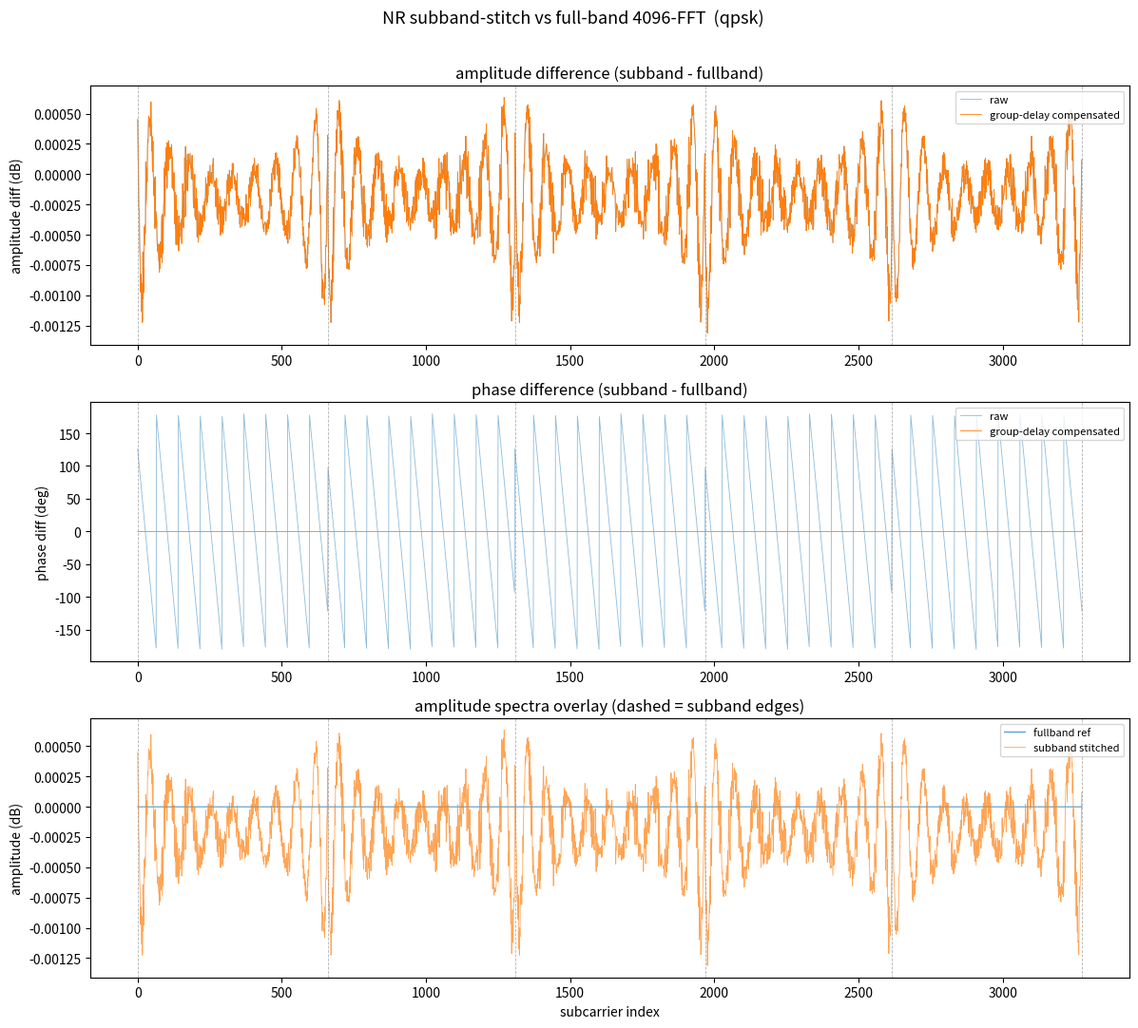
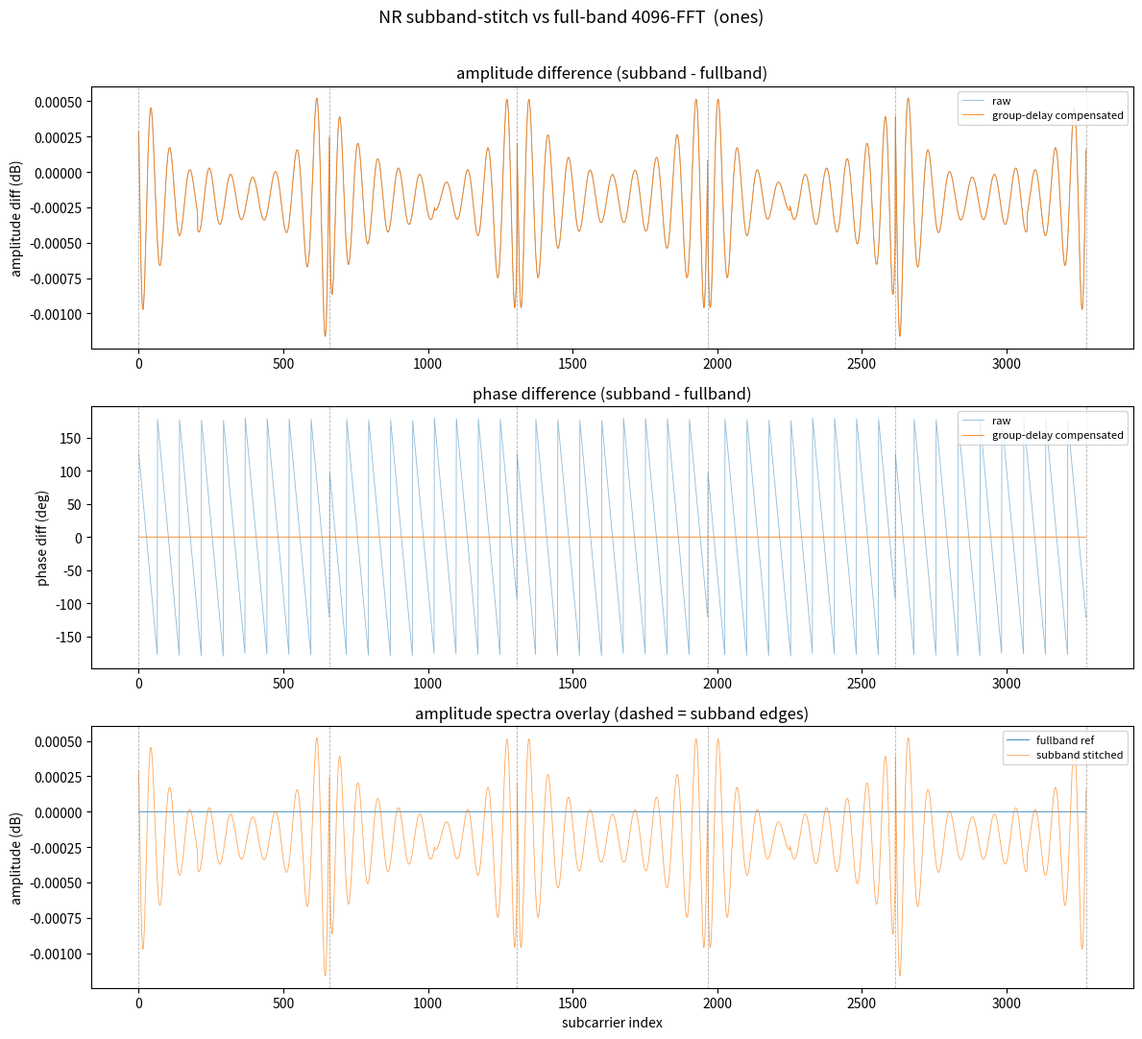

The matplotlib source for these figures, in order:
#!/usr/bin/env python3
# -*- coding: utf-8 -*-
"""
5G NR 大带宽子带拼接仿真
=========================

场景：载波带宽 100MHz，SCS=30kHz，273 RB -> 3276 个有效子载波(RE)。
ADC 采样率 Fs=122.88MHz，一个 OFDM 符号(去 CP)= 4096 个时域点。

流程：
  1) 用 3276 个频域子载波 -> 映射到 4096 网格 -> IFFT 造出"ADC 时域采样"。
  2) 路径 A(全带，黄金参考)：直接对 4096 时域点做 4096-FFT，抽取 3276 个有效子载波。
  3) 路径 B(子带拼接，受芯片能力限制)：把 100MHz 切成 5 个子带
     (RB=[55,54,55,54,55])，逐子带做
        DDC -> 数字低通滤波(循环卷积) -> 下采样 4x -> 1024-FFT -> 取有效子载波,
     最后拼接成全带 3276 个频域数据。
  4) 比较 A 与 B 的最大/平均 幅度差异 与 相位差异(补偿子带 FIR 群延迟后为主,
     同时给出未补偿的原始值)。

对随机 QPSK 与全 1 平坦谱各跑一次，打印指标并保存 matplotlib 图。
"""

import numpy as np
from scipy import signal

import matplotlib
matplotlib.use("Agg")  # 无显示环境也能出图
import matplotlib.pyplot as plt


# ----------------------------------------------------------------------------
# 1. 系统常量与子带划分
# ----------------------------------------------------------------------------
FS = 122.88e6            # ADC 采样率
SCS = 30e3              # 子载波间隔
NFFT = 4096            # 全带 IFFT/FFT 点数(一个符号去 CP 的时域点数)
N_SC = 3276            # 有效子载波数 = 273 RB * 12
RB_LIST = [55, 54, 55, 54, 55]   # 5 个子带的 RB 数, 合计 273
D = 4                  # 下采样因子: 122.88MHz / 4 = 30.72MHz
NSUB = NFFT // D       # 子带 FFT 点数 = 1024 (30.72MHz/1024 = 30kHz, 每 bin 一个子载波)
DC_SC = N_SC // 2      # = 1638, 频率为 0 的子载波索引, f(s)=(s-DC_SC)*SCS
GRID_OFFSET = (NFFT - N_SC) // 2   # = 410, 有效子载波在 fftshift 网格中的起始位置
QPSK_SEED = 20240601

assert sum(RB_LIST) == 273
assert N_SC == 273 * 12


def subband_layout():
    """返回每个子带的 (s_lo, s_hi, center) —— 子载波索引区间(闭)与整数中心。

    center 取整数, 保证 DDC 频率是 SCS 的整数倍, 从而搬移后子载波恰好落在
    1024-FFT 的整数 bin 上, 实现无 bin 间泄漏的干净拼接。
    """
    layout = []
    s = 0
    for rb in RB_LIST:
        n = rb * 12
        s_lo, s_hi = s, s + n - 1
        center = int(round((s_lo + s_hi) / 2.0))
        layout.append((s_lo, s_hi, center))
        s += n
    return layout


SUBBANDS = subband_layout()


# ----------------------------------------------------------------------------
# 2. 频域数据构造
# ----------------------------------------------------------------------------
def build_symbol_freq(mode):
    """构造一个符号的 3276 个频域复数。

    mode='qpsk' : 固定种子的随机 QPSK (单位幅度)。
    mode='ones' : 全 1+0j 平坦谱, 最直观暴露滤波器通带纹波/边缘滚降。
    """
    if mode == "qpsk":
        rng = np.random.default_rng(QPSK_SEED)
        bits = rng.integers(0, 2, size=(N_SC, 2))
        sym = (2 * bits[:, 0] - 1) + 1j * (2 * bits[:, 1] - 1)
        return sym / np.sqrt(2)
    elif mode == "ones":
        return np.ones(N_SC, dtype=complex)
    raise ValueError(f"unknown mode: {mode}")


def map_to_grid(freq3276):
    """3276 个有效子载波 -> 4096 频域网格 (中心放置, fftshift 约定)。"""
    grid_shift = np.zeros(NFFT, dtype=complex)
    grid_shift[GRID_OFFSET:GRID_OFFSET + N_SC] = freq3276
    return np.fft.ifftshift(grid_shift)   # 转成标准 FFT bin 顺序


def make_time(freq3276):
    """频域 -> 4096 时域点 (ADC 时域输出)。"""
    grid = map_to_grid(freq3276)
    return np.fft.ifft(grid)


# ----------------------------------------------------------------------------
# 3. 路径 A: 全带 4096-FFT 参考
# ----------------------------------------------------------------------------
def fullband_demod(time_sig):
    """对 4096 时域点做 4096-FFT, 抽取中心 3276 个有效子载波。"""
    F = np.fft.fftshift(np.fft.fft(time_sig))
    return F[GRID_OFFSET:GRID_OFFSET + N_SC]


# ----------------------------------------------------------------------------
# 4. 子带抽取低通滤波器
# ----------------------------------------------------------------------------
def design_lpf():
    """线性相位 FIR 低通 (Kaiser 窗)。

    - 通带需平到子带半宽 660 SC -> ±9.9MHz, 取 fp=10.2MHz 留余量;
    - 仅当频率 > ~20.8MHz (bin 694) 时, 下采样后才会混叠回本子带 bin,
      故阻带 fst=16MHz 已足够安全, 过渡带很宽;
    - 阻带衰减目标 80dB。返回奇数长度 taps, 整数群延迟 g=(taps-1)/2。
    """
    fp, fst, atten_db = 10.2e6, 16.0e6, 80.0
    numtaps, beta = signal.kaiserord(atten_db, (fst - fp) / (FS / 2.0))
    if numtaps % 2 == 0:
        numtaps += 1
    cutoff = (fp + fst) / 2.0
    h = signal.firwin(numtaps, cutoff, window=("kaiser", beta), fs=FS)
    return h


# ----------------------------------------------------------------------------
# 5. 路径 B: 子带 DDC -> 滤波 -> 下采样 -> 1024-FFT -> 拼接
# ----------------------------------------------------------------------------
def circular_filter(x, h):
    """对周期信号 x 施加 FIR h 的循环卷积 (FFT 实现), 消除块边缘暂态。"""
    H = np.fft.fft(h, len(x))
    return np.fft.ifft(np.fft.fft(x) * H)


def subband_demod(time_sig, h):
    """子带拼接解调。返回 (stitched_comp, stitched_raw)。

    stitched_raw : 未做群延迟补偿;
    stitched_comp: 解析补偿 FIR 群延迟后的结果(主指标)。
    """
    g = (len(h) - 1) / 2.0                    # FIR 群延迟(全速率样点)
    n = np.arange(NFFT)
    stitched_raw = np.zeros(N_SC, dtype=complex)
    stitched_comp = np.zeros(N_SC, dtype=complex)

    for (s_lo, s_hi, c) in SUBBANDS:
        # --- DDC: 把子带中心搬到基带(频率为 SCS 整数倍, 循环友好) ---
        ddc = np.exp(-1j * 2 * np.pi * (c - DC_SC) * n / NFFT)
        x = time_sig * ddc

        # --- 数字低通(循环卷积) ---
        y = circular_filter(x, h)

        # --- 下采样 4x -> 1024 点 ---
        y_dec = y[::D]

        # --- 1024-FFT 解调, 取本子带有效子载波 ---
        Fsub = np.fft.fft(y_dec)
        for s in range(s_lo, s_hi + 1):
            k = (s - c) % NSUB                # 子载波 s 落在的 1024-FFT bin
            val = D * Fsub[k]                 # 下采样带来的 1/D 幅度归一化
            stitched_raw[s] = val
            # 群延迟补偿: 子载波偏移 (s-c) 个 bin, 相位 = -2π(s-c)g/NFFT
            stitched_comp[s] = val * np.exp(1j * 2 * np.pi * (s - c) * g / NFFT)

    return stitched_comp, stitched_raw


# ----------------------------------------------------------------------------
# 6. 指标
# ----------------------------------------------------------------------------
def compute_metrics(ref, test):
    """返回幅度(dB)与相位(deg)差异的 max(|.|) 与 mean(|.|)。"""
    amp_db = 20.0 * np.log10(np.abs(test) / np.abs(ref))
    phase_deg = np.degrees(np.angle(test * np.conj(ref)))
    return {
        "amp_max_db": np.max(np.abs(amp_db)),
        "amp_mean_db": np.mean(np.abs(amp_db)),
        "phase_max_deg": np.max(np.abs(phase_deg)),
        "phase_mean_deg": np.mean(np.abs(phase_deg)),
        "_amp_db": amp_db,
        "_phase_deg": phase_deg,
    }


def print_metrics(title, m):
    print(f"  [{title}]")
    print(f"    幅度差异: max={m['amp_max_db']:.4e} dB,  mean={m['amp_mean_db']:.4e} dB")
    print(f"    相位差异: max={m['phase_max_deg']:.4e} deg, mean={m['phase_mean_deg']:.4e} deg")


# ----------------------------------------------------------------------------
# 7. 绘图
# ----------------------------------------------------------------------------
def plot_results(mode, ref, comp, m_comp, m_raw):
    sc = np.arange(N_SC)
    bounds = [s_lo for (s_lo, _, _) in SUBBANDS] + [N_SC]

    fig, axes = plt.subplots(3, 1, figsize=(12, 11))
    fig.suptitle(f"NR subband-stitch vs full-band 4096-FFT  ({mode})", fontsize=13)

    def mark_bands(ax):
        for b in bounds:
            ax.axvline(b, color="gray", ls="--", lw=0.6, alpha=0.6)

    # 图1: 幅度差(dB)
    ax = axes[0]
    ax.plot(sc, m_raw["_amp_db"], lw=0.6, alpha=0.5, label="raw")
    ax.plot(sc, m_comp["_amp_db"], lw=0.6, label="group-delay compensated")
    mark_bands(ax)
    ax.set_ylabel("amplitude diff (dB)")
    ax.set_title("amplitude difference (subband - fullband)")
    ax.legend(loc="upper right", fontsize=8)

    # 图2: 相位差(deg)
    ax = axes[1]
    ax.plot(sc, m_raw["_phase_deg"], lw=0.6, alpha=0.5, label="raw")
    ax.plot(sc, m_comp["_phase_deg"], lw=0.6, label="group-delay compensated")
    mark_bands(ax)
    ax.set_ylabel("phase diff (deg)")
    ax.set_title("phase difference (subband - fullband)")
    ax.legend(loc="upper right", fontsize=8)

    # 图3: 幅度谱叠加
    ax = axes[2]
    ax.plot(sc, 20 * np.log10(np.abs(ref) + 1e-12), lw=0.6, label="fullband ref")
    ax.plot(sc, 20 * np.log10(np.abs(comp) + 1e-12), lw=0.6, alpha=0.7, label="subband stitched")
    mark_bands(ax)
    ax.set_ylabel("amplitude (dB)")
    ax.set_xlabel("subcarrier index")
    ax.set_title("amplitude spectra overlay (dashed = subband edges)")
    ax.legend(loc="upper right", fontsize=8)

    fig.tight_layout(rect=[0, 0, 1, 0.97])
    out = f"result_{mode}.png"
    fig.savefig(out, dpi=130)
    plt.close(fig)
    print(f"    已保存图: {out}")


# ----------------------------------------------------------------------------
# 8. 主流程
# ----------------------------------------------------------------------------
def run(mode, h):
    print(f"\n================ 测试信号: {mode} ================")
    freq = build_symbol_freq(mode)
    time_sig = make_time(freq)

    # 路径 A: 全带参考(并自检 IFFT/FFT/映射 正确性)
    ref = fullband_demod(time_sig)
    selfcheck = np.max(np.abs(ref - freq))
    print(f"  自检(全带参考 vs 输入)最大误差: {selfcheck:.3e}")

    # 路径 B: 子带拼接
    comp, raw = subband_demod(time_sig, h)

    m_comp = compute_metrics(ref, comp)
    m_raw = compute_metrics(ref, raw)
    print("  子带拼接 vs 全带:")
    print_metrics("群延迟补偿后 (主指标)", m_comp)
    print_metrics("原始 (未补偿)", m_raw)

    plot_results(mode, ref, comp, m_comp, m_raw)


def main():
    h = design_lpf()
    print(f"子带低通 FIR: taps={len(h)}, 群延迟 g={(len(h)-1)//2} 全速率样点")
    print(f"子带划分(s_lo, s_hi, center): {SUBBANDS}")
    for mode in ("qpsk", "ones"):
        run(mode, h)


if __name__ == "__main__":
    main()
